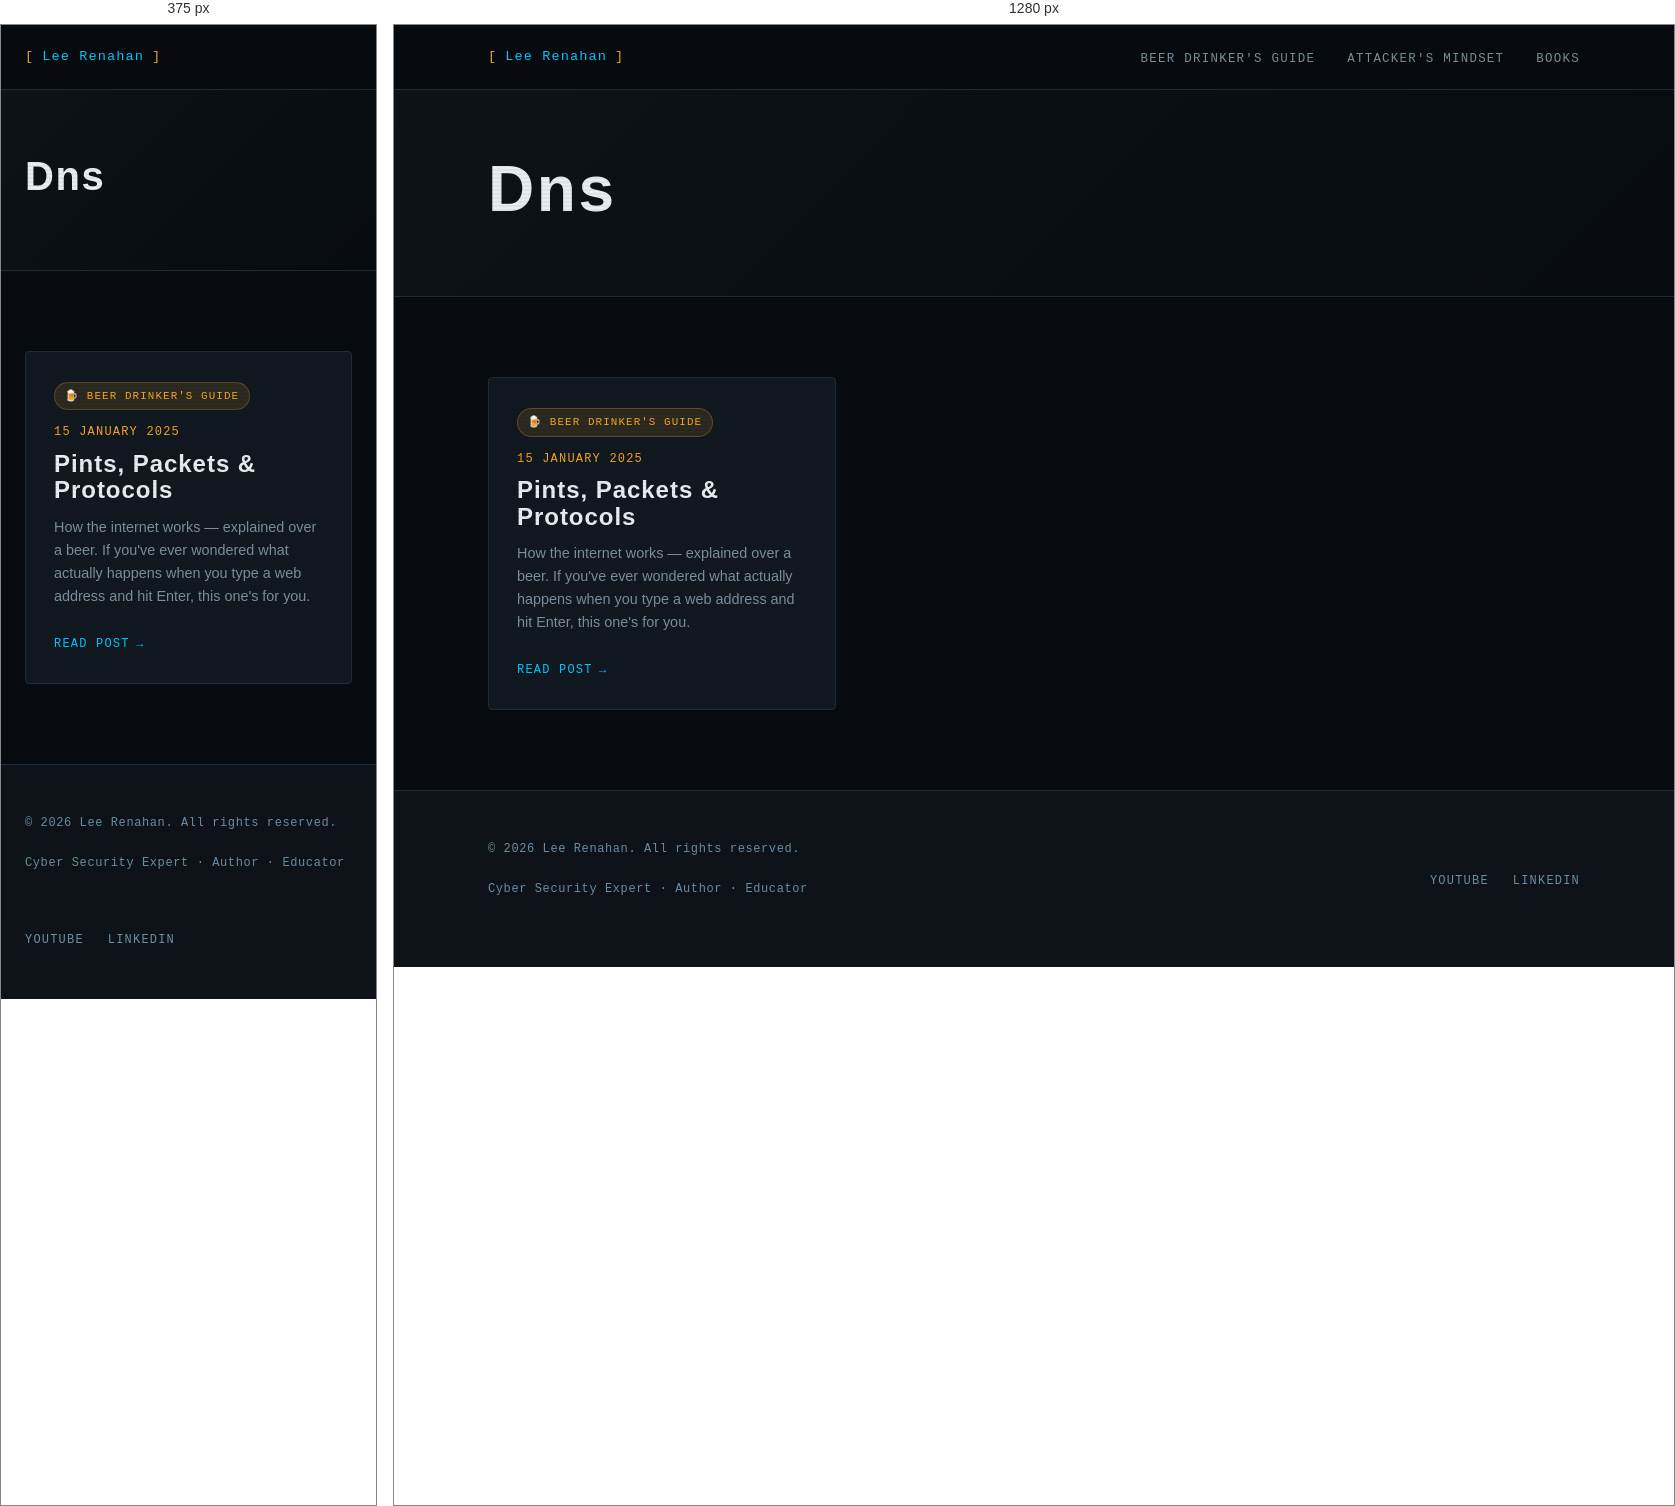
Rendered at 375 px and 1280 px, left to right.

<!-- file: index.html -->
<!DOCTYPE html>
<html lang="en-gb">
<head><script src="/livereload.js?mindelay=10&amp;v=2&amp;port=1313&amp;path=livereload" data-no-instant defer></script>
  <meta charset="UTF-8" />
  <meta name="viewport" content="width=device-width, initial-scale=1.0" />
  <title>Dns | Lee Renahan | Cyber Security Expert</title>
  <meta name="description" content="Making cyber security make sense — for everyone." />
  
  <link rel="preconnect" href="https://fonts.googleapis.com" />
  <link rel="preconnect" href="https://fonts.gstatic.com" crossorigin />
  <link rel="stylesheet" href="/css/main.css" />
</head>
<body><nav class="site-nav">
  <div class="nav-inner">
    <a href="/" class="nav-logo">
      <span class="bracket">[</span>
      Lee Renahan
      <span class="bracket">]</span>
    </a>
    <ul class="nav-links">
      
        <li><a href="/series/beer-drinkers-guide/">Beer Drinker&#39;s Guide</a></li>
      
        <li><a href="/series/attackers-mindset/">Attacker&#39;s Mindset</a></li>
      
        <li><a href="/books/">Books</a></li>
      
    </ul>
  </div>
</nav>
<main>

<div class="series-hero">
  <div class="container">
    
    
    <h1 class="section-title" style="font-size: clamp(2.5rem, 5vw, 4rem);">Dns</h1>
    
    
  </div>
</div>

<section>
  <div class="container">

    
      <div class="grid-3">
        
          <div class="card">
            
              
                <span class="series-pill series-pill--beer">🍺 Beer Drinker's Guide</span>
              
            

            <div class="post-meta" style="margin-bottom:0.5rem;">
              <span>15 January 2025</span>
            </div>

            <h3 class="card-title">Pints, Packets &amp; Protocols</h3>
            <p class="card-excerpt">How the internet works — explained over a beer. If you&#39;ve ever wondered what actually happens when you type a web address and hit Enter, this one&#39;s for you.</p>
            <a href="http://localhost:1313/series/beer-drinkers-guide/pints-packets-protocols/" class="card-link">Read post</a>
          </div>
        
      </div>
    

  </div>
</section>


  </main><footer class="site-footer">
  <div class="container">
    <div class="footer-inner">
      <div>
        <p class="footer-copy">
          &copy; 2026 Lee Renahan. All rights reserved.
        </p>
        <p class="footer-copy" style="margin-top:0.25rem;">
          Cyber Security Expert &middot; Author &middot; Educator
        </p>
      </div>
      <ul class="footer-links">
        <li><a href="https://www.youtube.com/@leerenahan4043" target="_blank" rel="noopener">YouTube</a></li>
        <li><a href="https://www.linkedin.com/in/lee-renahan-76a2bb71" target="_blank" rel="noopener">LinkedIn</a></li>
      </ul>
    </div>
  </div>
</footer>
</body>
</html>


/* @media block from main.css */
@media (max-width: 768px) {
  .nav-links { display: none; }
  .about-strip { grid-template-columns: 1fr; gap: 2rem; }
  .book-card { grid-template-columns: 1fr; }
  .book-cover { aspect-ratio: auto; height: 200px; }
  .footer-inner { grid-template-columns: 1fr; }
  .grid-2 { grid-template-columns: 1fr; }
}